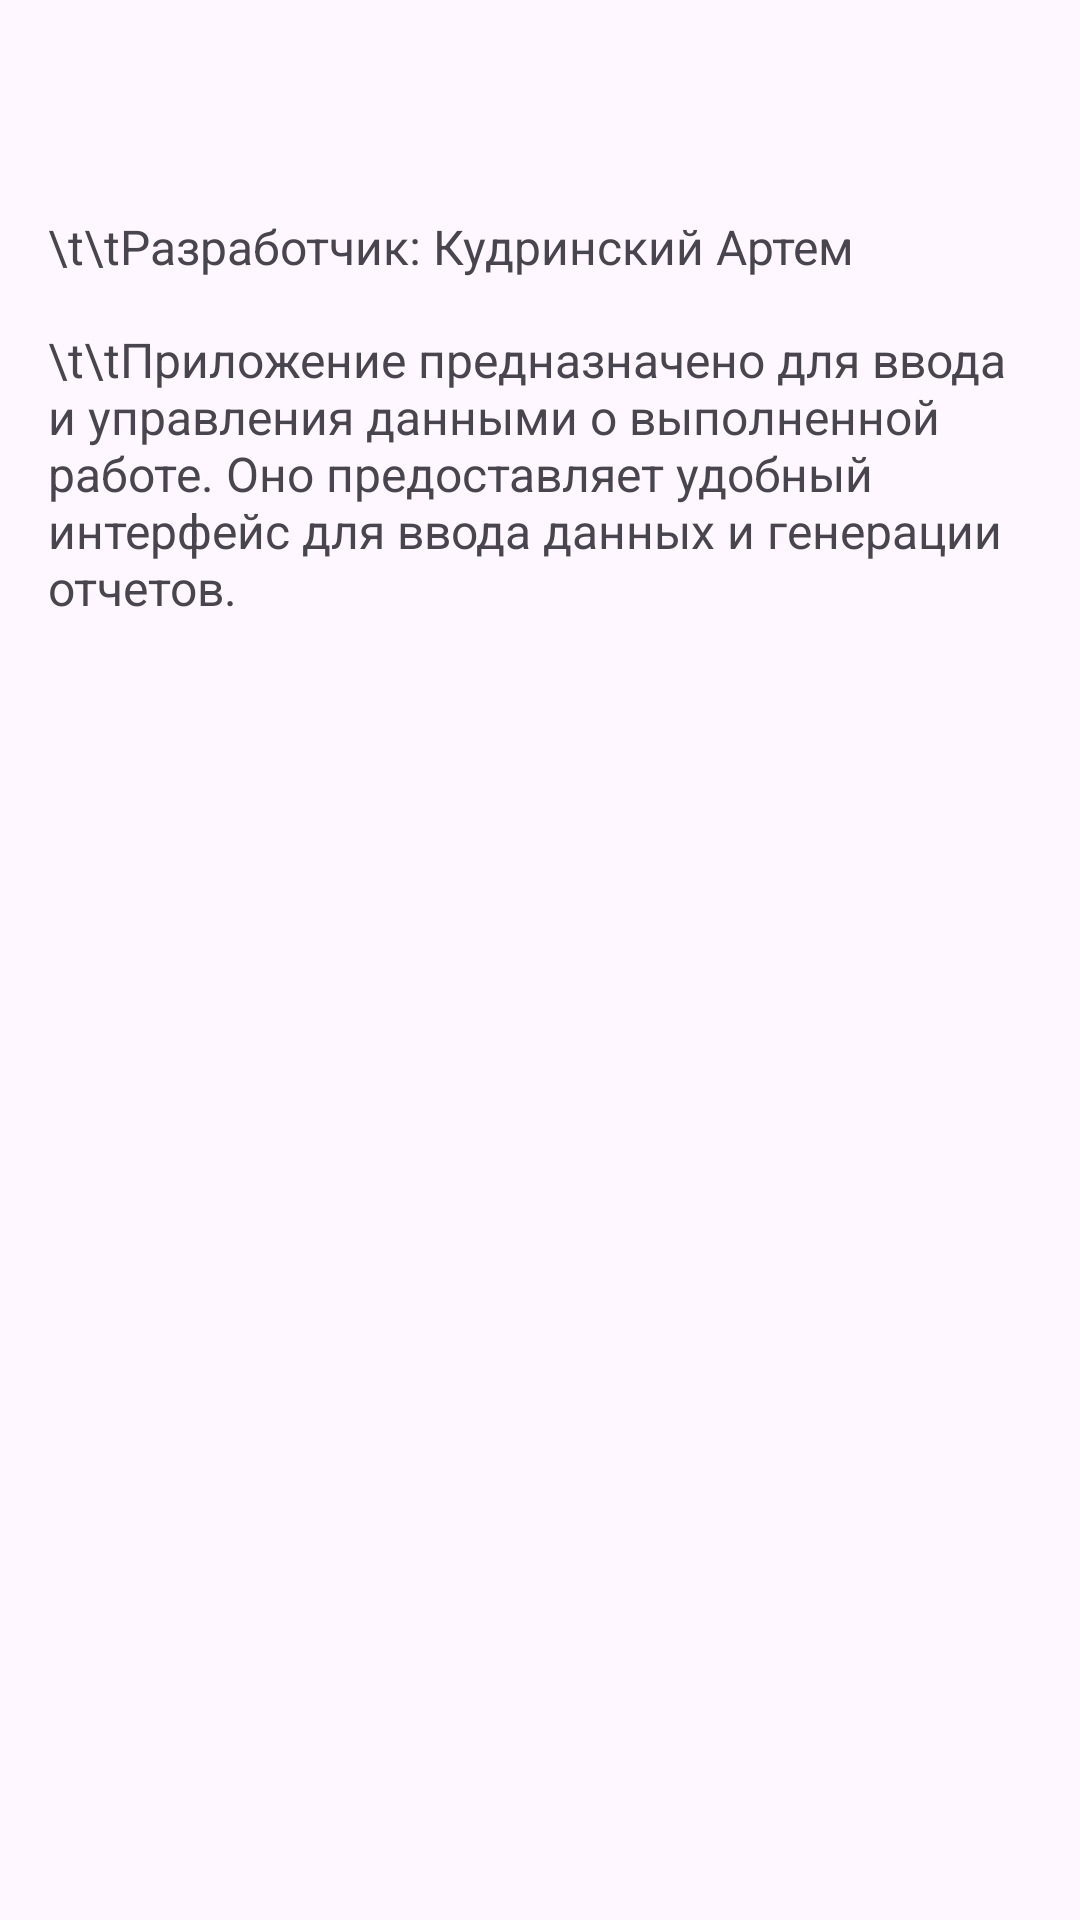

The Android layout XML behind this screen, and the referenced resources:
<!-- AndroidManifest.xml: application theme Theme.IvLineReporting -->
<!-- res/layout/about_app_layout.xml -->
<?xml version="1.0" encoding="utf-8"?>
<LinearLayout xmlns:android="http://schemas.android.com/apk/res/android"
    xmlns:app="http://schemas.android.com/apk/res-auto"
    android:id="@+id/aboutAppContainer"
    android:layout_width="match_parent"
    android:layout_height="match_parent"
    android:orientation="vertical"
    android:padding="16dp">

    <TextView
        android:id="@+id/appNameTextView"
        android:layout_width="match_parent"
        android:layout_height="wrap_content"
        android:layout_marginBottom="6dp"
        android:textSize="16sp"/>

    <TextView
        android:id="@+id/versionTextView"
        android:layout_width="match_parent"
        android:layout_height="wrap_content"
        android:textSize="16sp"
        android:layout_marginBottom="6dp" />

    <TextView
        android:layout_width="match_parent"
        android:layout_height="wrap_content"
        android:layout_marginBottom="16dp"
        android:text="\t\tРазработчик: Кудринский Артем"
        android:textSize="16sp"/>

    <TextView
        android:layout_width="match_parent"
        android:layout_height="wrap_content"
        android:layout_marginBottom="16dp"
        android:textSize="16sp"
        android:text="\t\tПриложение предназначено для ввода и управления данными о выполненной работе. Оно предоставляет удобный интерфейс для ввода данных и генерации отчетов." />
</LinearLayout>
<!-- resources referenced by this layout -->
<resources>
  <style name="Theme.IvLineReporting" parent="Base.Theme.IvLineReporting" />
  <style name="Base.Theme.IvLineReporting" parent="Theme.Material3.DayNight.NoActionBar">
          
          
      </style>
</resources>
